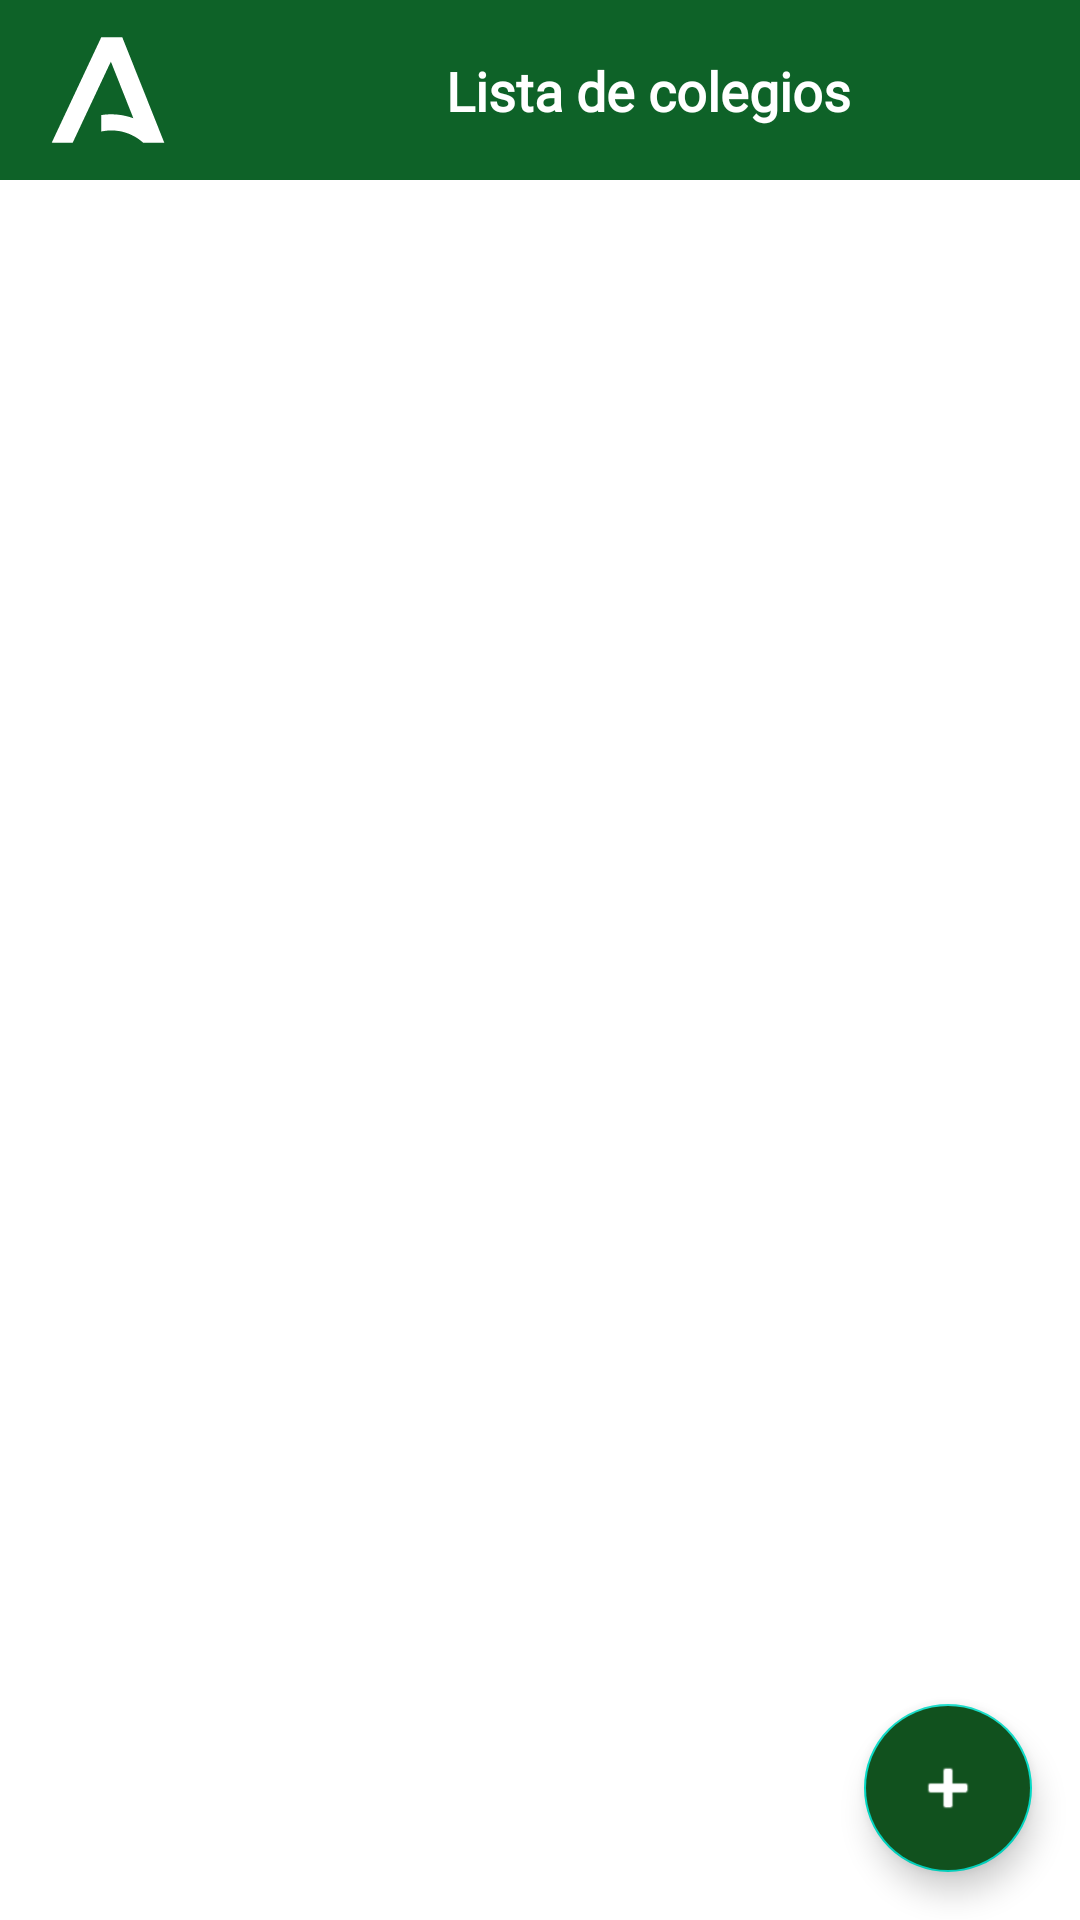

Write the Android layout XML for this screen, with the resource values it uses.
<!-- AndroidManifest.xml: application theme Theme.SchoolsApp -->
<!-- res/layout/fragment_school_list.xml -->
<?xml version="1.0" encoding="utf-8"?>
<androidx.constraintlayout.widget.ConstraintLayout xmlns:android="http://schemas.android.com/apk/res/android"
    xmlns:app="http://schemas.android.com/apk/res-auto"
    xmlns:tools="http://schemas.android.com/tools"
    android:id="@+id/frameLayout"
    android:layout_width="match_parent"
    android:layout_height="match_parent"
    tools:context=".view.fragment.SchoolListFragment">

    <androidx.constraintlayout.widget.ConstraintLayout
        android:id="@+id/constraintBar"
        android:layout_width="match_parent"
        android:layout_height="60dp"
        android:background="#0E6228"
        app:layout_constraintEnd_toEndOf="parent"
        app:layout_constraintStart_toStartOf="parent"
        app:layout_constraintTop_toTopOf="parent">

        <ImageView
            android:id="@+id/imgLogo"
            android:layout_width="0dp"
            android:layout_height="0dp"
            android:layout_marginTop="8dp"
            android:layout_marginBottom="8dp"

            android:backgroundTint="#FFFFFF"
            android:src="@drawable/ic_junta_and"
            app:layout_constraintBottom_toBottomOf="parent"
            app:layout_constraintEnd_toStartOf="@+id/guideline"
            app:layout_constraintStart_toStartOf="parent"
            app:layout_constraintTop_toTopOf="parent" />

        <androidx.constraintlayout.widget.Guideline
            android:id="@+id/guideline"
            android:layout_width="wrap_content"
            android:layout_height="wrap_content"
            android:orientation="vertical"
            app:layout_constraintGuide_percent="0.2" />

        <TextView
            android:id="@+id/tvTitle"
            android:layout_width="wrap_content"
            android:layout_height="wrap_content"
            android:fontFamily="@font/verdana"
            android:text="@string/title_school_list"
            android:textColor="#FFFFFF"
            android:textSize="18sp"
            android:textStyle="bold"
            app:layout_constraintBottom_toBottomOf="parent"
            app:layout_constraintEnd_toEndOf="parent"
            app:layout_constraintStart_toStartOf="@+id/guideline"
            app:layout_constraintTop_toTopOf="parent" />
    </androidx.constraintlayout.widget.ConstraintLayout>

    <androidx.recyclerview.widget.RecyclerView
        android:id="@+id/rvSchoolList"
        android:layout_width="match_parent"
        android:layout_height="0dp"
        app:layout_constraintBottom_toBottomOf="parent"
        app:layout_constraintEnd_toEndOf="parent"
        app:layout_constraintStart_toStartOf="parent"
        app:layout_constraintTop_toBottomOf="@+id/constraintBar" />

    <androidx.constraintlayout.widget.ConstraintLayout
        android:id="@+id/constraintWarning"
        android:layout_width="match_parent"
        android:layout_height="0dp"
        android:background="#A8B6B9BB"
        android:visibility="gone"
        app:layout_constraintBottom_toBottomOf="parent"
        app:layout_constraintEnd_toEndOf="parent"
        app:layout_constraintStart_toStartOf="parent"
        app:layout_constraintTop_toBottomOf="@+id/constraintBar">

        <TextView
            android:id="@+id/tvWarning"
            android:layout_width="0dp"
            android:layout_height="wrap_content"
            android:layout_marginStart="32dp"
            android:layout_marginEnd="32dp"
            android:fontFamily="@font/verdana"
            android:text="@string/warning_no_teachers_yet"
            android:textColor="#1A1718"
            android:textSize="30sp"
            app:layout_constraintBottom_toBottomOf="parent"
            app:layout_constraintEnd_toEndOf="parent"
            app:layout_constraintStart_toStartOf="parent"
            app:layout_constraintTop_toTopOf="parent" />
    </androidx.constraintlayout.widget.ConstraintLayout>

    <com.google.android.material.floatingactionbutton.FloatingActionButton
        android:id="@+id/fabAddSchool"
        android:layout_width="wrap_content"
        android:layout_height="wrap_content"
        android:layout_marginEnd="16dp"
        android:layout_marginBottom="16dp"
        android:backgroundTint="#11511E"
        android:clickable="true"
        android:src="@android:drawable/ic_input_add"
        android:tint="@android:color/white"
        app:fabSize="auto"
        app:layout_constraintBottom_toBottomOf="parent"
        app:layout_constraintEnd_toEndOf="parent"
        app:tint="@android:color/white" />

</androidx.constraintlayout.widget.ConstraintLayout>
<!-- resources referenced by this layout -->
<resources>
  <!-- drawable ic_junta_and (drawable) -->
  <vector android:height="24dp" android:viewportHeight="1920"
      android:viewportWidth="1920" android:width="24dp" xmlns:android="http://schemas.android.com/apk/res/android">
      <path android:fillColor="#FFFFFF"
          android:pathData="M858.5,200.7c-23.2,48.9 -716.5,1524.1 -716.5,1524.6 0,0.4 68.7,0.6 152.6,0.5l152.5,-0.3 229,-487c125.9,-267.9 250.6,-533 277.1,-589.3 26.5,-56.3 48.5,-101.9 48.9,-101.5 0.5,0.6 318.5,801.2 325.9,820.9 0.9,2.2 0.8,2.3 -1.8,1.3 -63,-24.4 -150.7,-44.4 -227.2,-51.8 -55.7,-5.5 -118,-5.8 -172.5,-1.1 -20.7,1.9 -55.3,6 -62.2,7.5l-2.3,0.5 0,119.3 0,119.3 16.9,-3.2c82.8,-15.6 164,-16.4 246.9,-2.3 121.6,20.6 237.6,75.3 332.2,156.7l13,11.2 153.4,-0 153.5,-0 -1.3,-4.3c-0.8,-2.3 -130.8,-329.1 -289.1,-726.2 -158.2,-397.1 -294.9,-740.1 -303.7,-762.3l-15.9,-40.2 -152.9,-0 -152.8,-0 -3.7,7.7z" android:strokeColor="#00000000"/>
  </vector>
  <string name="title_school_list">Lista de colegios</string>
  <string name="warning_no_teachers_yet">No hay profesores todavía. Pulsa + para añadir.</string>
  <style name="Theme.SchoolsApp" parent="Theme.MaterialComponents.DayNight.NoActionBar">
          
          <item name="colorPrimary">@color/purple_500</item>
          <item name="colorPrimaryVariant">@color/purple_700</item>
          <item name="colorOnPrimary">@color/white</item>
          
          <item name="colorSecondary">@color/teal_200</item>
          <item name="colorSecondaryVariant">@color/teal_700</item>
          <item name="colorOnSecondary">@color/black</item>
          
          <item name="android:statusBarColor" tools:targetApi="l">?attr/colorPrimaryVariant</item>
          
      </style>
  <!-- not gathered from this repository: default colours our renderer supplied (Android Studio template values) -->
  <color name="purple_500">#FF6200EE</color>
  <color name="purple_700">#FF3700B3</color>
  <color name="teal_200">#FF03DAC5</color>
  <color name="teal_700">#FF018786</color>
  <color name="black">#FF000000</color>
  <color name="white">#FFFFFFFF</color>
</resources>
